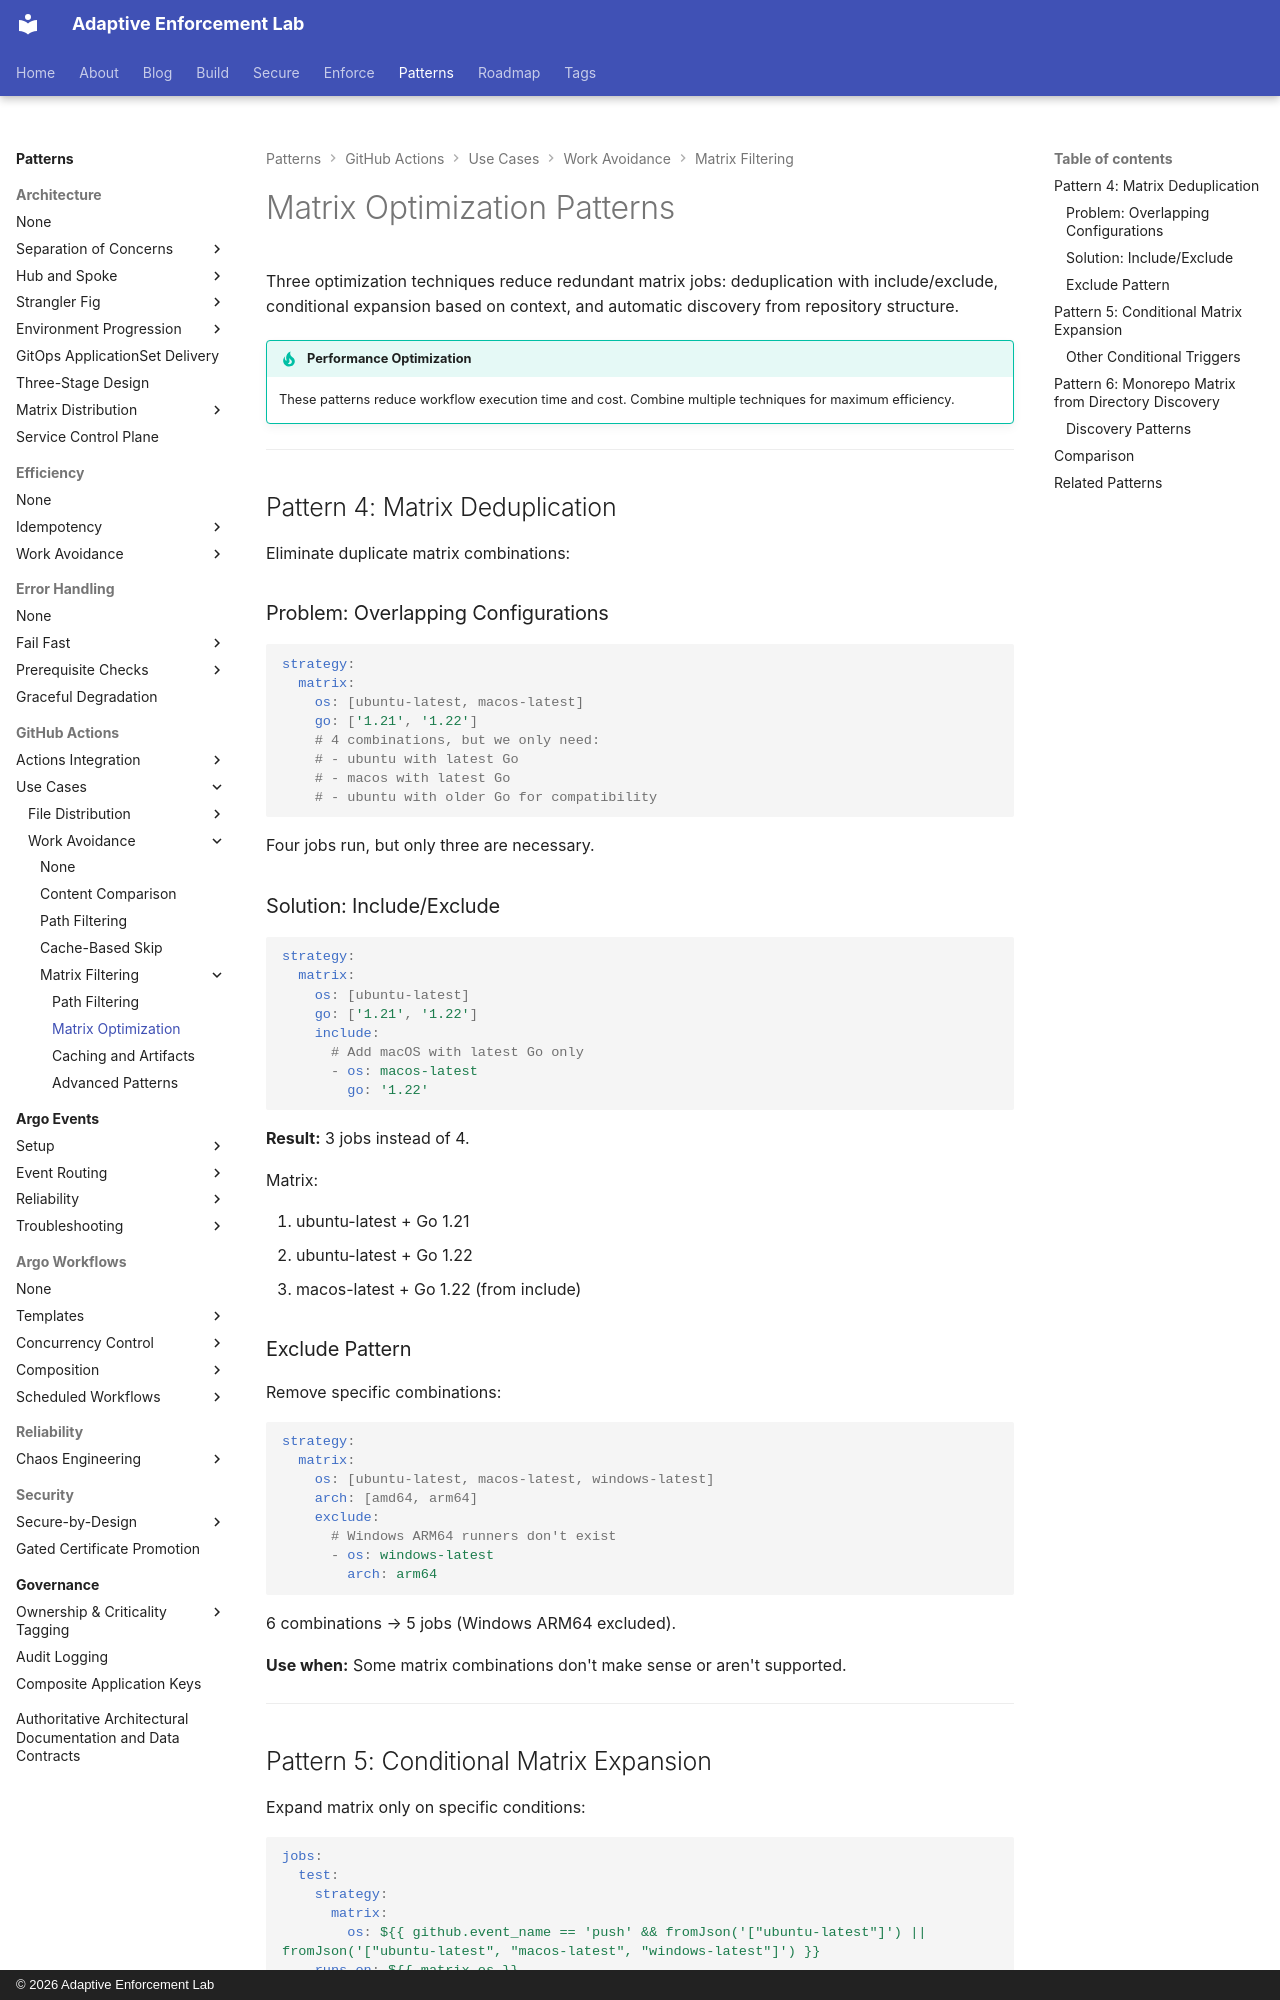

repository: adaptive-enforcement-lab/adaptive-enforcement-lab-com · page: patterns/github-actions/use-cases/work-avoidance/matrix-patterns/matrix-optimization/index.html · generator: mkdocs · copyright: © 2026 Adaptive Enforcement Lab

---
title: Matrix Optimization Patterns
description: >-
  Eliminate duplicate matrix combinations with include/exclude patterns. Conditionally expand based on event type and auto-discover services from repository structure.
provenance: human
---

# Matrix Optimization Patterns

Three optimization techniques reduce redundant matrix jobs: deduplication with include/exclude, conditional expansion based on context, and automatic discovery from repository structure.

!!! tip "Performance Optimization"
    These patterns reduce workflow execution time and cost. Combine multiple techniques for maximum efficiency.

---

## Pattern 4: Matrix Deduplication

Eliminate duplicate matrix combinations:

### Problem: Overlapping Configurations

```yaml
strategy:
  matrix:
    os: [ubuntu-latest, macos-latest]
    go: ['1.21', '1.22']
    # 4 combinations, but we only need:
    # - ubuntu with latest Go
    # - macos with latest Go
    # - ubuntu with older Go for compatibility
```

Four jobs run, but only three are necessary.

### Solution: Include/Exclude

```yaml
strategy:
  matrix:
    os: [ubuntu-latest]
    go: ['1.21', '1.22']
    include:
      # Add macOS with latest Go only
      - os: macos-latest
        go: '1.22'
```

**Result:** 3 jobs instead of 4.

Matrix:

1. ubuntu-latest + Go 1.21
2. ubuntu-latest + Go 1.22
3. macos-latest + Go 1.22 (from include)

### Exclude Pattern

Remove specific combinations:

```yaml
strategy:
  matrix:
    os: [ubuntu-latest, macos-latest, windows-latest]
    arch: [amd64, arm64]
    exclude:
      # Windows ARM64 runners don't exist
      - os: windows-latest
        arch: arm64
```

6 combinations → 5 jobs (Windows ARM64 excluded).

**Use when:** Some matrix combinations don't make sense or aren't supported.

---
